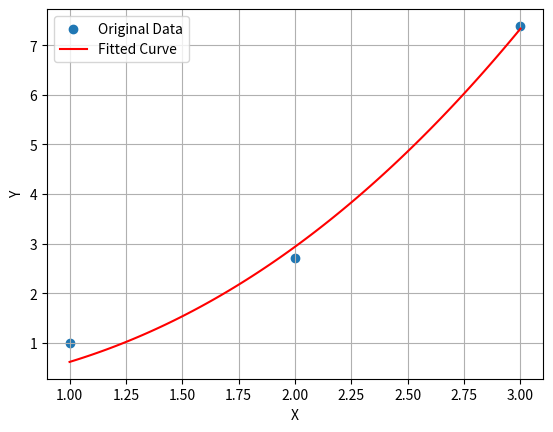

Here is the Python script that generated this plot:
import numpy as np
import pandas as pd
import matplotlib.pyplot as plt
from scipy.optimize import curve_fit

# Given data points
xi = np.array([1, 2, 3])  # X values
yi = np.array([1, 2.7182, 7.3891])  # Y values

# Define the power-law model function
def power_law_model(x, a, b):
    return a * (x ** b)

# Fit the power-law model to the data
params, covariance = curve_fit(power_law_model, xi, yi)

# Extract the estimated parameters
a, b = params

# Create a DataFrame to display the calculations step by step
data = {'xi': xi, 'yi': yi, 'log(xi)': np.log(xi), 'log(yi)': np.log(yi)}
df = pd.DataFrame(data)
df['log(xi)'] = df['log(xi)'].round(2)
df['log(yi)'] = df['log(yi)'].round(2)

# Print the DataFrame
print("Data and Calculations:")
print(df)

# Print the estimated parameters
print(f"\nEstimated 'a' parameter: {a:.4f}")
print(f"Estimated 'b' parameter: {b:.4f}")

# Plot the original data and the fitted power-law curve
plt.scatter(xi, yi, label='Original Data')
x_fit = np.linspace(min(xi), max(xi), 100)
y_fit = power_law_model(x_fit, a, b)
plt.plot(x_fit, y_fit, 'r-', label='Fitted Curve')
plt.xlabel('X')
plt.ylabel('Y')
plt.legend()
plt.grid(True)
plt.show()
